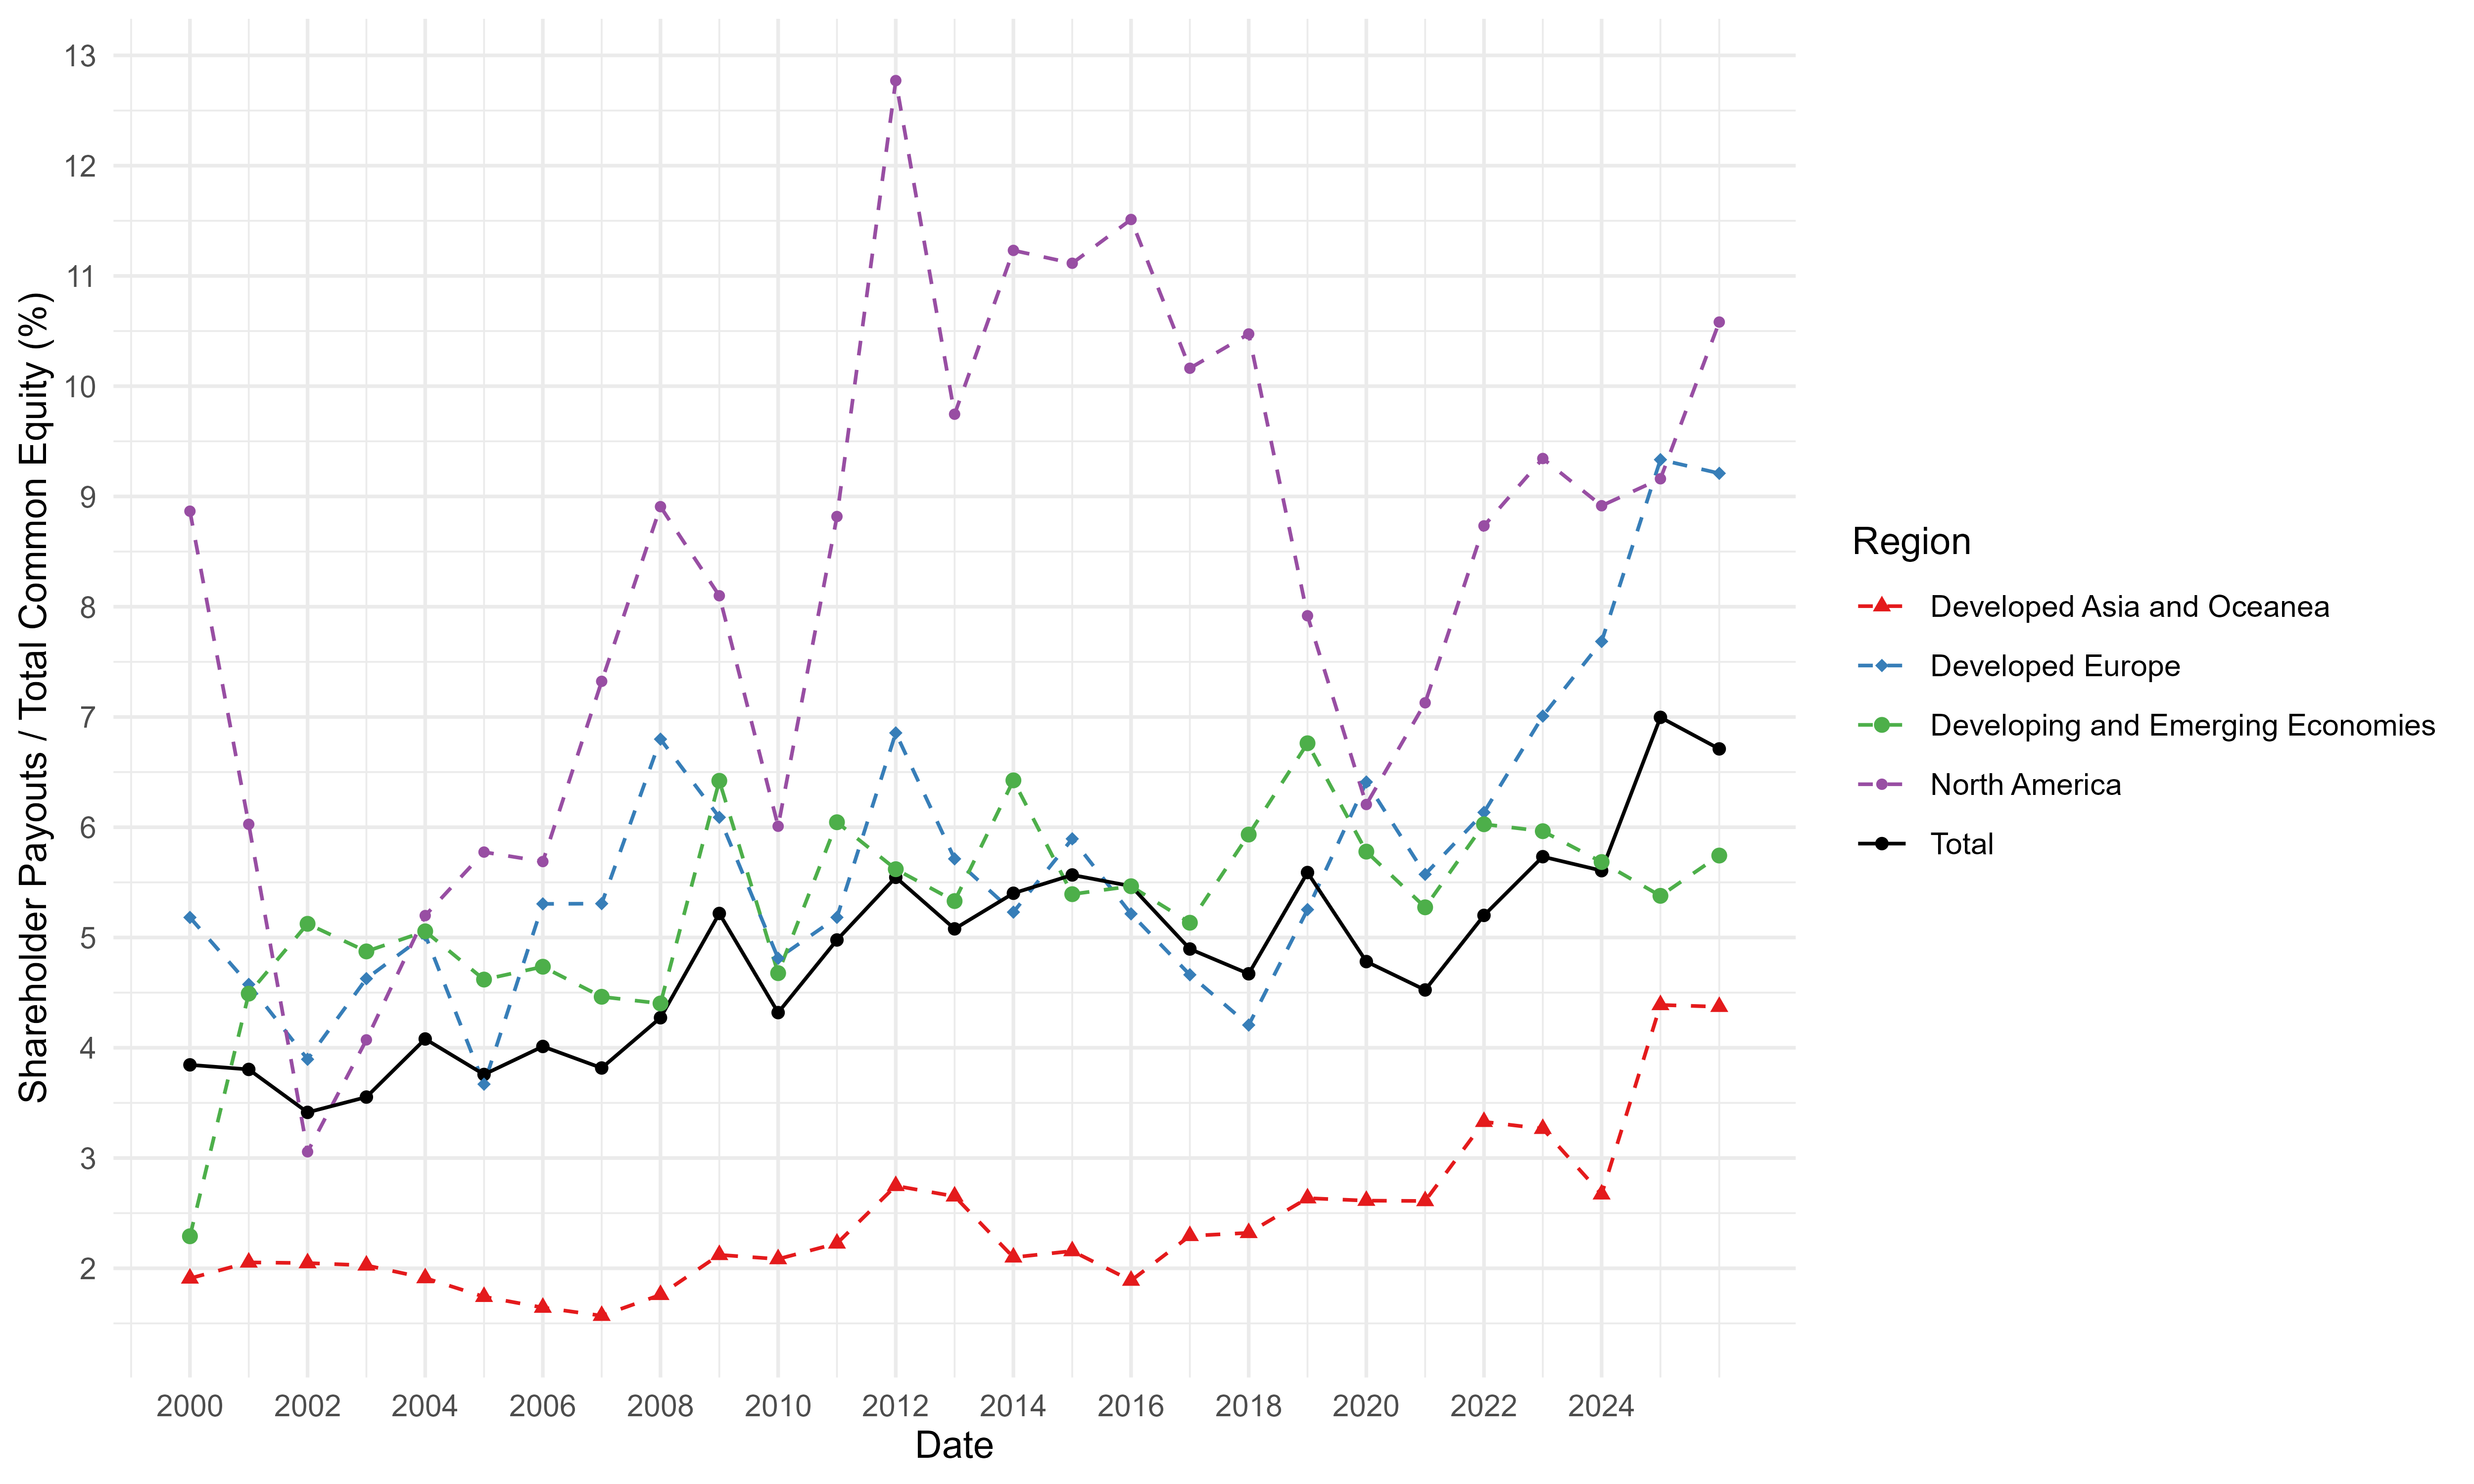

Values plotted in this chart, from the file beside it:
, Date, a, Region
1, 2000, 3.845, Total
2, 2001, 3.804, Total
3, 2002, 3.414, Total
4, 2003, 3.553, Total
5, 2004, 4.08, Total
6, 2005, 3.758, Total
7, 2006, 4.012, Total
8, 2007, 3.816, Total
9, 2008, 4.272, Total
10, 2009, 5.218, Total
11, 2010, 4.319, Total
12, 2011, 4.978, Total
13, 2012, 5.546, Total
14, 2013, 5.078, Total
15, 2014, 5.401, Total
16, 2015, 5.567, Total
17, 2016, 5.466, Total
18, 2017, 4.896, Total
19, 2018, 4.671, Total
20, 2019, 5.589, Total
21, 2020, 4.782, Total
22, 2021, 4.524, Total
23, 2022, 5.2, Total
24, 2023, 5.733, Total
25, 2024, 5.606, Total
26, 2025, 6.997, Total
27, 2026, 6.71, Total
28, 2000, 1.908, Developed Asia and Oceanea
29, 2001, 2.053, Developed Asia and Oceanea
30, 2002, 2.047, Developed Asia and Oceanea
31, 2003, 2.026, Developed Asia and Oceanea
32, 2004, 1.912, Developed Asia and Oceanea
33, 2005, 1.742, Developed Asia and Oceanea
34, 2006, 1.644, Developed Asia and Oceanea
35, 2007, 1.57, Developed Asia and Oceanea
36, 2008, 1.759, Developed Asia and Oceanea
37, 2009, 2.122, Developed Asia and Oceanea
38, 2010, 2.084, Developed Asia and Oceanea
39, 2011, 2.226, Developed Asia and Oceanea
40, 2012, 2.748, Developed Asia and Oceanea
41, 2013, 2.653, Developed Asia and Oceanea
42, 2014, 2.099, Developed Asia and Oceanea
43, 2015, 2.156, Developed Asia and Oceanea
44, 2016, 1.889, Developed Asia and Oceanea
45, 2017, 2.294, Developed Asia and Oceanea
46, 2018, 2.321, Developed Asia and Oceanea
47, 2019, 2.636, Developed Asia and Oceanea
48, 2020, 2.613, Developed Asia and Oceanea
49, 2021, 2.61, Developed Asia and Oceanea
50, 2022, 3.329, Developed Asia and Oceanea
51, 2023, 3.266, Developed Asia and Oceanea
52, 2024, 2.671, Developed Asia and Oceanea
53, 2025, 4.388, Developed Asia and Oceanea
54, 2026, 4.372, Developed Asia and Oceanea
55, 2000, 5.182, Developed Europe
56, 2001, 4.575, Developed Europe
57, 2002, 3.895, Developed Europe
58, 2003, 4.627, Developed Europe
59, 2004, 5.022, Developed Europe
60, 2005, 3.67, Developed Europe
... 75 more rows
